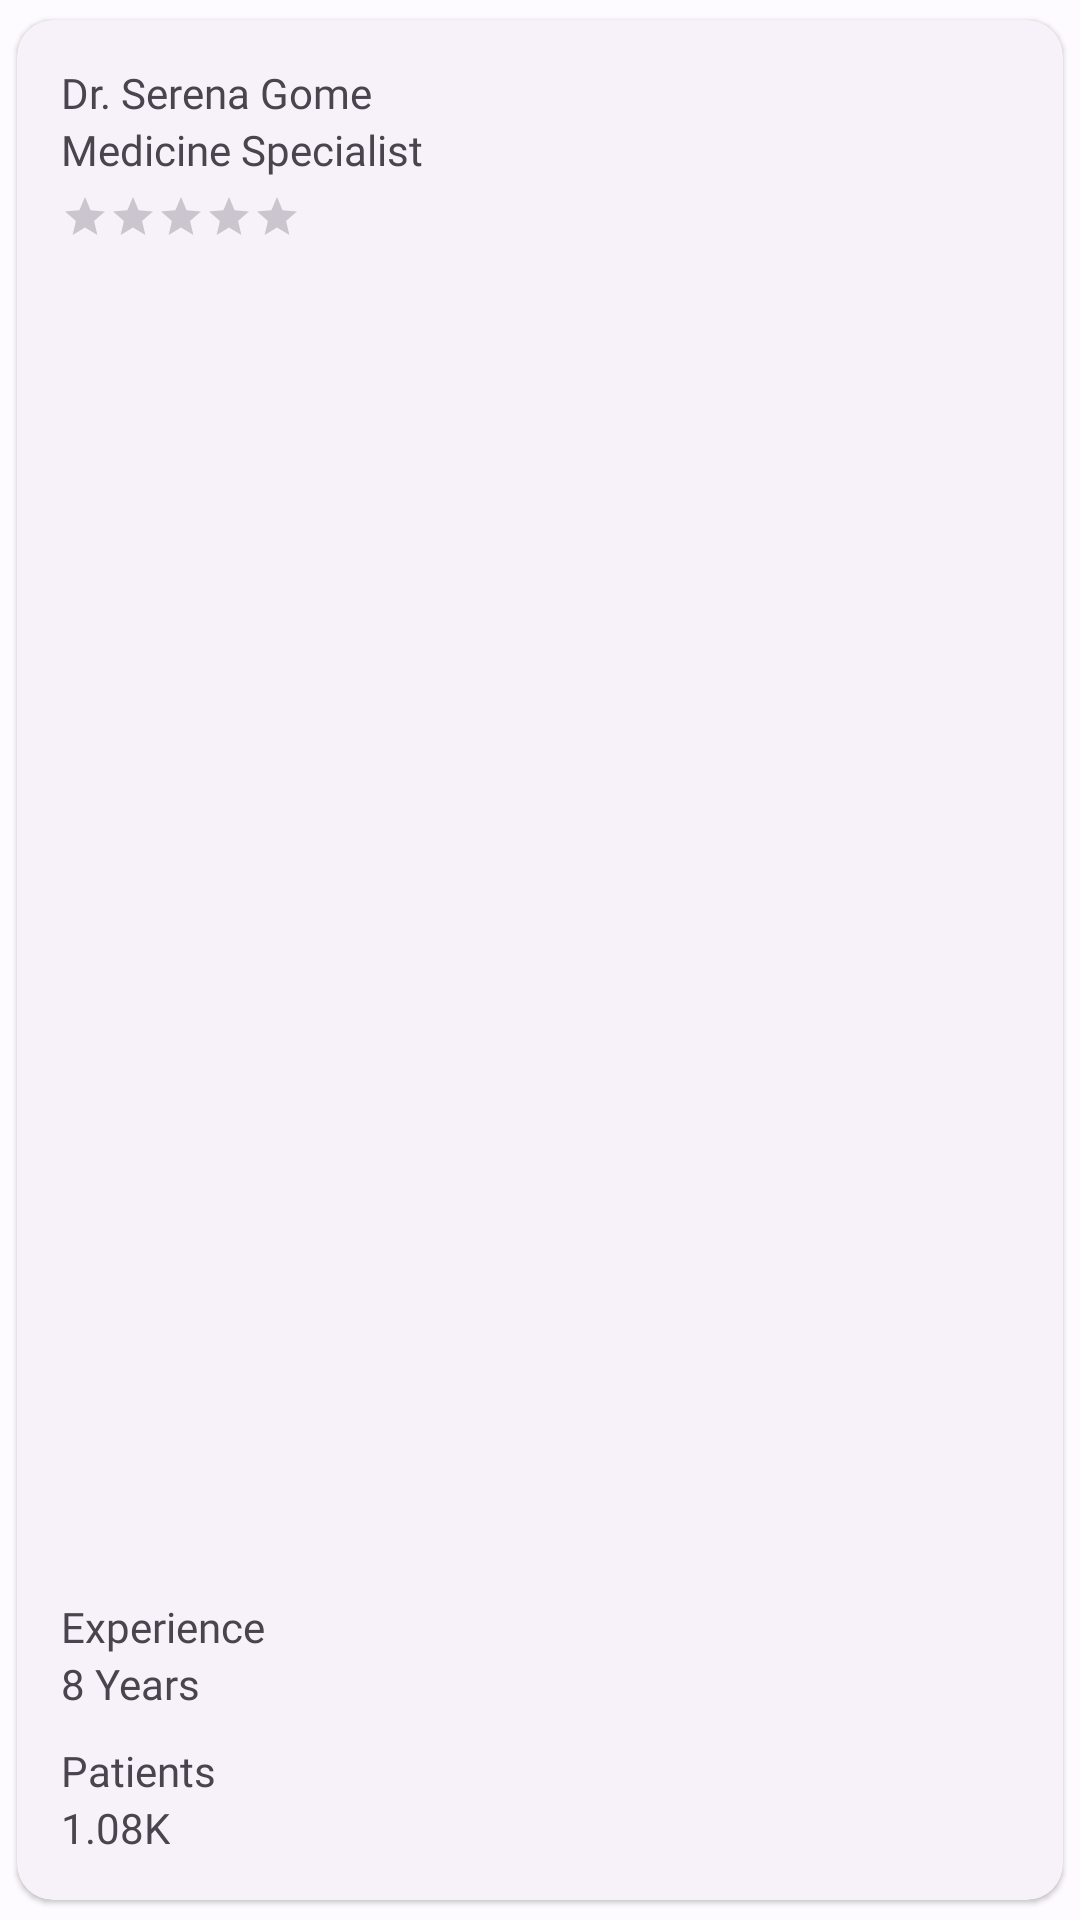

Here is an Android app screen rendered from its layout file. Give the layout XML and the strings, colors and styles it references.
<!-- AndroidManifest.xml: application theme Theme.Eyada -->
<!-- res/layout/available_doctor_item.xml -->
<?xml version="1.0" encoding="utf-8"?>
<com.google.android.material.card.MaterialCardView xmlns:android="http://schemas.android.com/apk/res/android"
    xmlns:app="http://schemas.android.com/apk/res-auto"
    style="?attr/materialCardViewElevatedStyle"
    android:layout_width="330dp"
    android:layout_height="match_parent"
    app:cardUseCompatPadding="true">

    <LinearLayout
        android:layout_width="match_parent"
        android:layout_height="match_parent"
        android:orientation="horizontal"
        android:padding="15dp">

        <RelativeLayout
            android:layout_width="0dp"
            android:layout_height="match_parent"
            android:layout_weight="2">

            <TextView
                android:id="@+id/tv_doctor_name"
                android:layout_width="wrap_content"
                android:layout_height="wrap_content"
                android:fontFamily="@font/roboto_bold"
                android:text="Dr. Serena Gome" />

            <TextView
                android:id="@+id/tv_specialist"
                android:layout_width="wrap_content"
                android:layout_height="wrap_content"
                android:layout_below="@id/tv_doctor_name"
                android:layout_marginBottom="5dp"
                android:fontFamily="@font/roboto"
                android:text="Medicine Specialist" />

            <RatingBar
                android:id="@+id/ratingbar"
                style="?android:attr/ratingBarStyleSmall"
                android:layout_width="wrap_content"
                android:layout_height="wrap_content"
                android:layout_below="@id/tv_specialist"
                android:isIndicator="true"
                android:numStars="5"
                android:stepSize="0.1" />

            <TextView
                android:id="@+id/tv_experience"
                android:layout_width="wrap_content"
                android:layout_height="wrap_content"
                android:layout_above="@id/tv_experience_number"
                android:fontFamily="@font/roboto"
                android:text="Experience" />

            <TextView
                android:id="@+id/tv_experience_number"
                android:layout_width="wrap_content"
                android:layout_height="wrap_content"
                android:layout_above="@id/tv_patient"
                android:fontFamily="@font/roboto_bold"
                android:text="8 Years" />

            <TextView
                android:id="@+id/tv_patient"
                android:layout_width="wrap_content"
                android:layout_height="wrap_content"
                android:layout_above="@id/tv_patient_number"
                android:layout_marginTop="10dp"
                android:fontFamily="@font/roboto"
                android:text="Patients" />

            <TextView
                android:id="@+id/tv_patient_number"
                android:layout_width="wrap_content"
                android:layout_height="wrap_content"
                android:layout_alignParentBottom="true"
                android:fontFamily="@font/roboto_bold"
                android:text="1.08K" />

        </RelativeLayout>

        <ImageView
            android:id="@+id/iv_doctor_image"
            android:layout_width="0dp"
            android:layout_height="match_parent"
            android:layout_weight="1"
            android:scaleType="centerCrop"
            android:src="@drawable/im_doctor6" />

    </LinearLayout>

</com.google.android.material.card.MaterialCardView>
<!-- resources referenced by this layout -->
<resources>
  <color name="md_theme_light_primary">#005BBD</color>
  <color name="md_theme_light_onPrimary">#FFFFFF</color>
  <color name="md_theme_light_primaryContainer">#D6E3FF</color>
  <color name="md_theme_light_onPrimaryContainer">#001A40</color>
  <color name="md_theme_light_secondary">#565E71</color>
  <color name="md_theme_light_onSecondary">#FFFFFF</color>
  <color name="md_theme_light_secondaryContainer">#DAE2F8</color>
  <color name="md_theme_light_onSecondaryContainer">#131C2C</color>
  <color name="md_theme_light_tertiary">#705674</color>
  <color name="md_theme_light_onTertiary">#FFFFFF</color>
  <color name="md_theme_light_tertiaryContainer">#FAD7FD</color>
  <color name="md_theme_light_onTertiaryContainer">#29132E</color>
  <color name="md_theme_light_error">#BA1B1B</color>
  <color name="md_theme_light_errorContainer">#FFDAD4</color>
  <color name="md_theme_light_onError">#FFFFFF</color>
  <color name="md_theme_light_onErrorContainer">#410001</color>
  <color name="md_theme_light_background">#FDFBFF</color>
  <color name="md_theme_light_onBackground">#1A1B1F</color>
  <color name="md_theme_light_surface">#FDFBFF</color>
  <color name="md_theme_light_onSurface">#1A1B1F</color>
  <color name="md_theme_light_surfaceVariant">#E0E2EC</color>
  <color name="md_theme_light_onSurfaceVariant">#44474F</color>
  <color name="md_theme_light_outline">#74777F</color>
  <color name="md_theme_light_inverseOnSurface">#F2F0F4</color>
  <color name="md_theme_light_inverseSurface">#2F3034</color>
  <color name="md_theme_light_primaryInverse">#A9C7FF</color>
  <color name="md_theme_light_navigationBar">#E9EDF9</color>
</resources>
